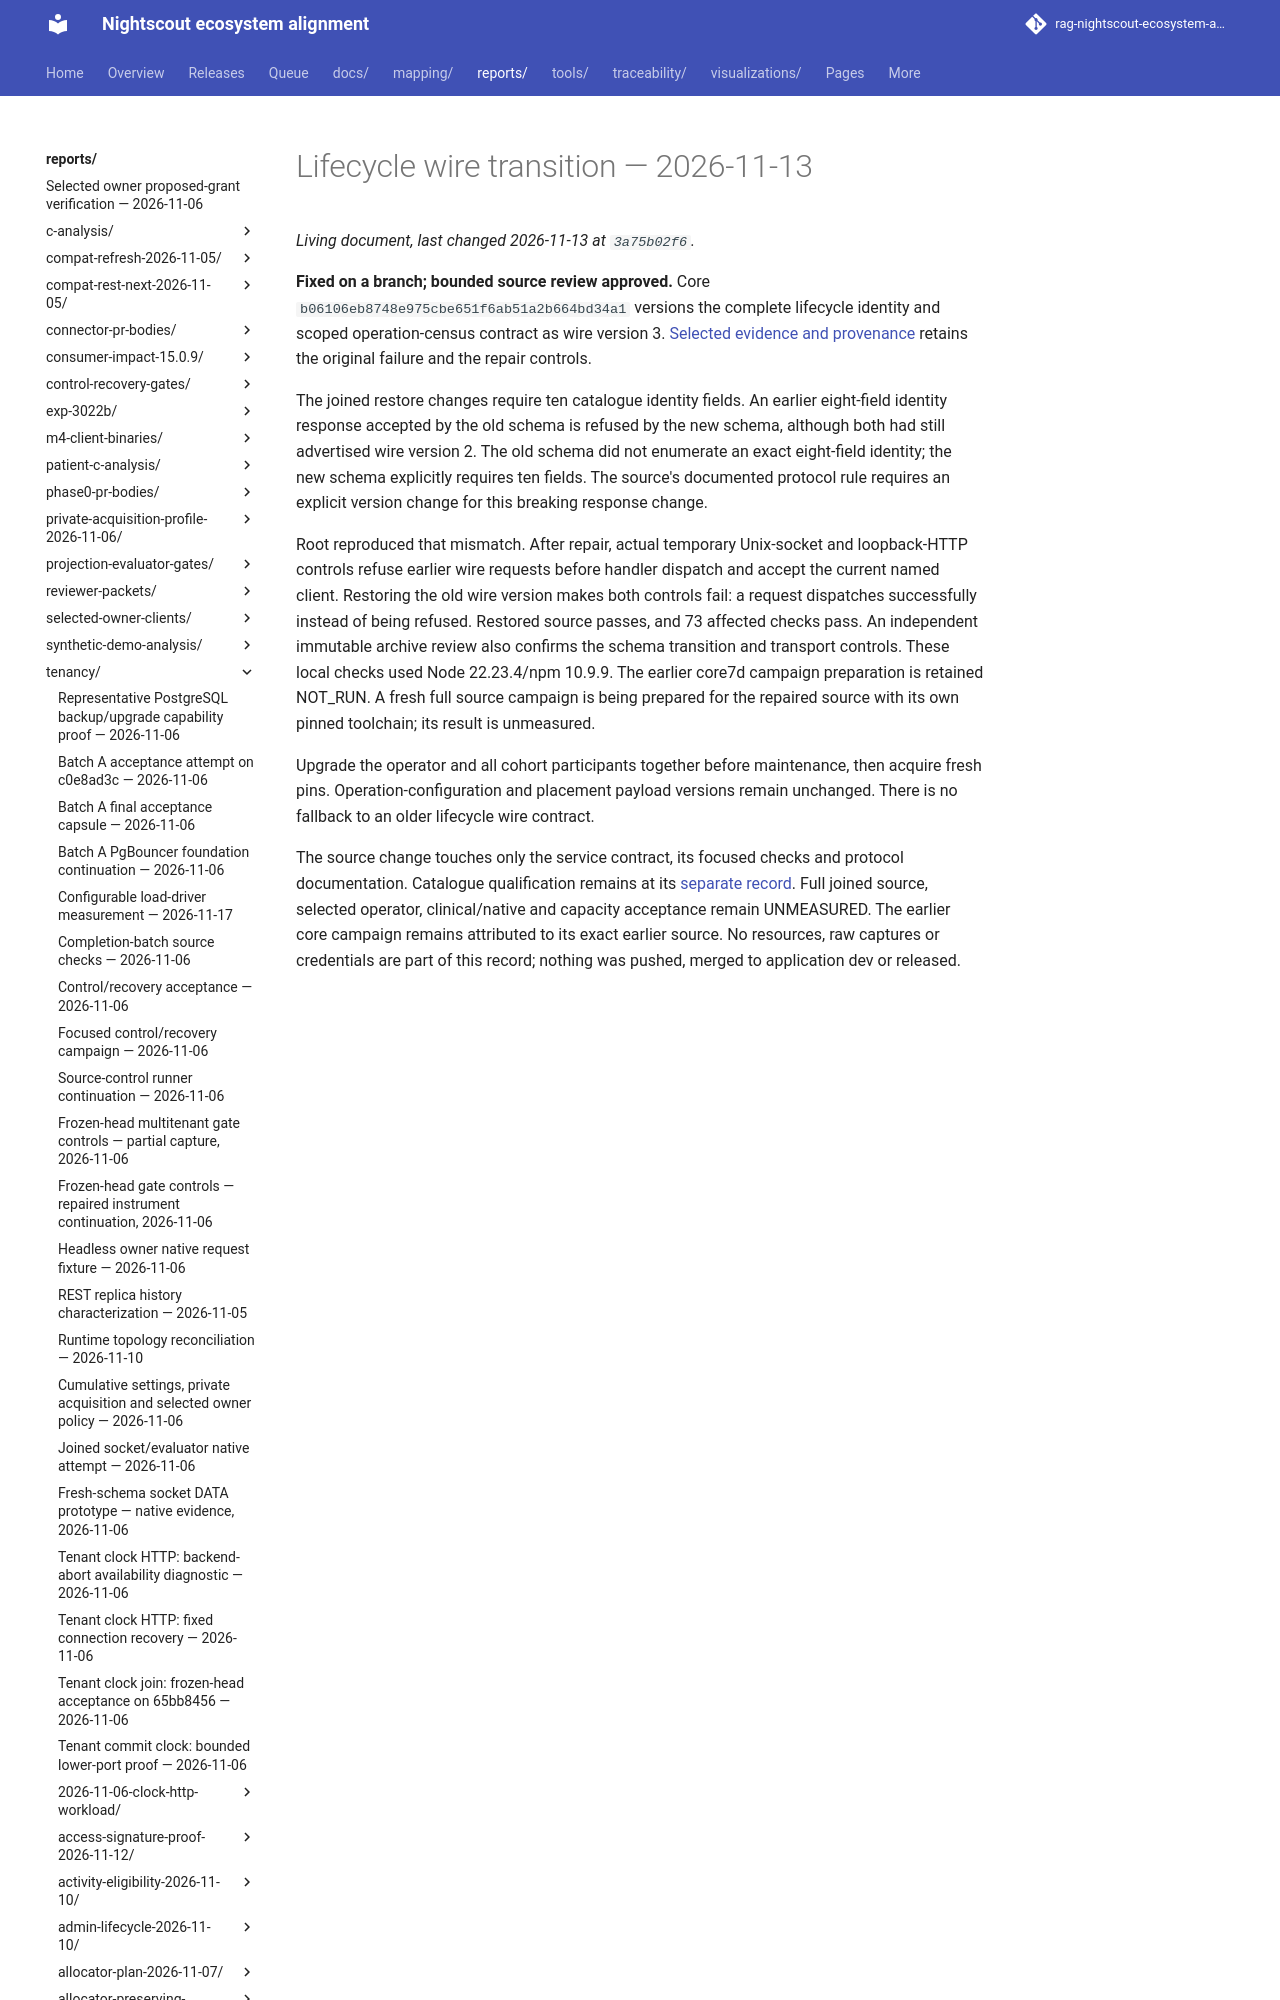

repository: bewest/rag-nightscout-ecosystem-alignment · page: reports/tenancy/lifecycle-wire-transition-2026-11-13/index.html · generator: mkdocs

# Lifecycle wire transition — 2026-11-13

**Fixed on a branch; bounded source review approved.** Core
`b06106eb8748e975cbe651f6ab51a2b664bd34a1` versions the complete lifecycle identity
and scoped operation-census contract as wire version 3. [Selected evidence and
provenance](summary.json) retains the original failure and the repair controls.
